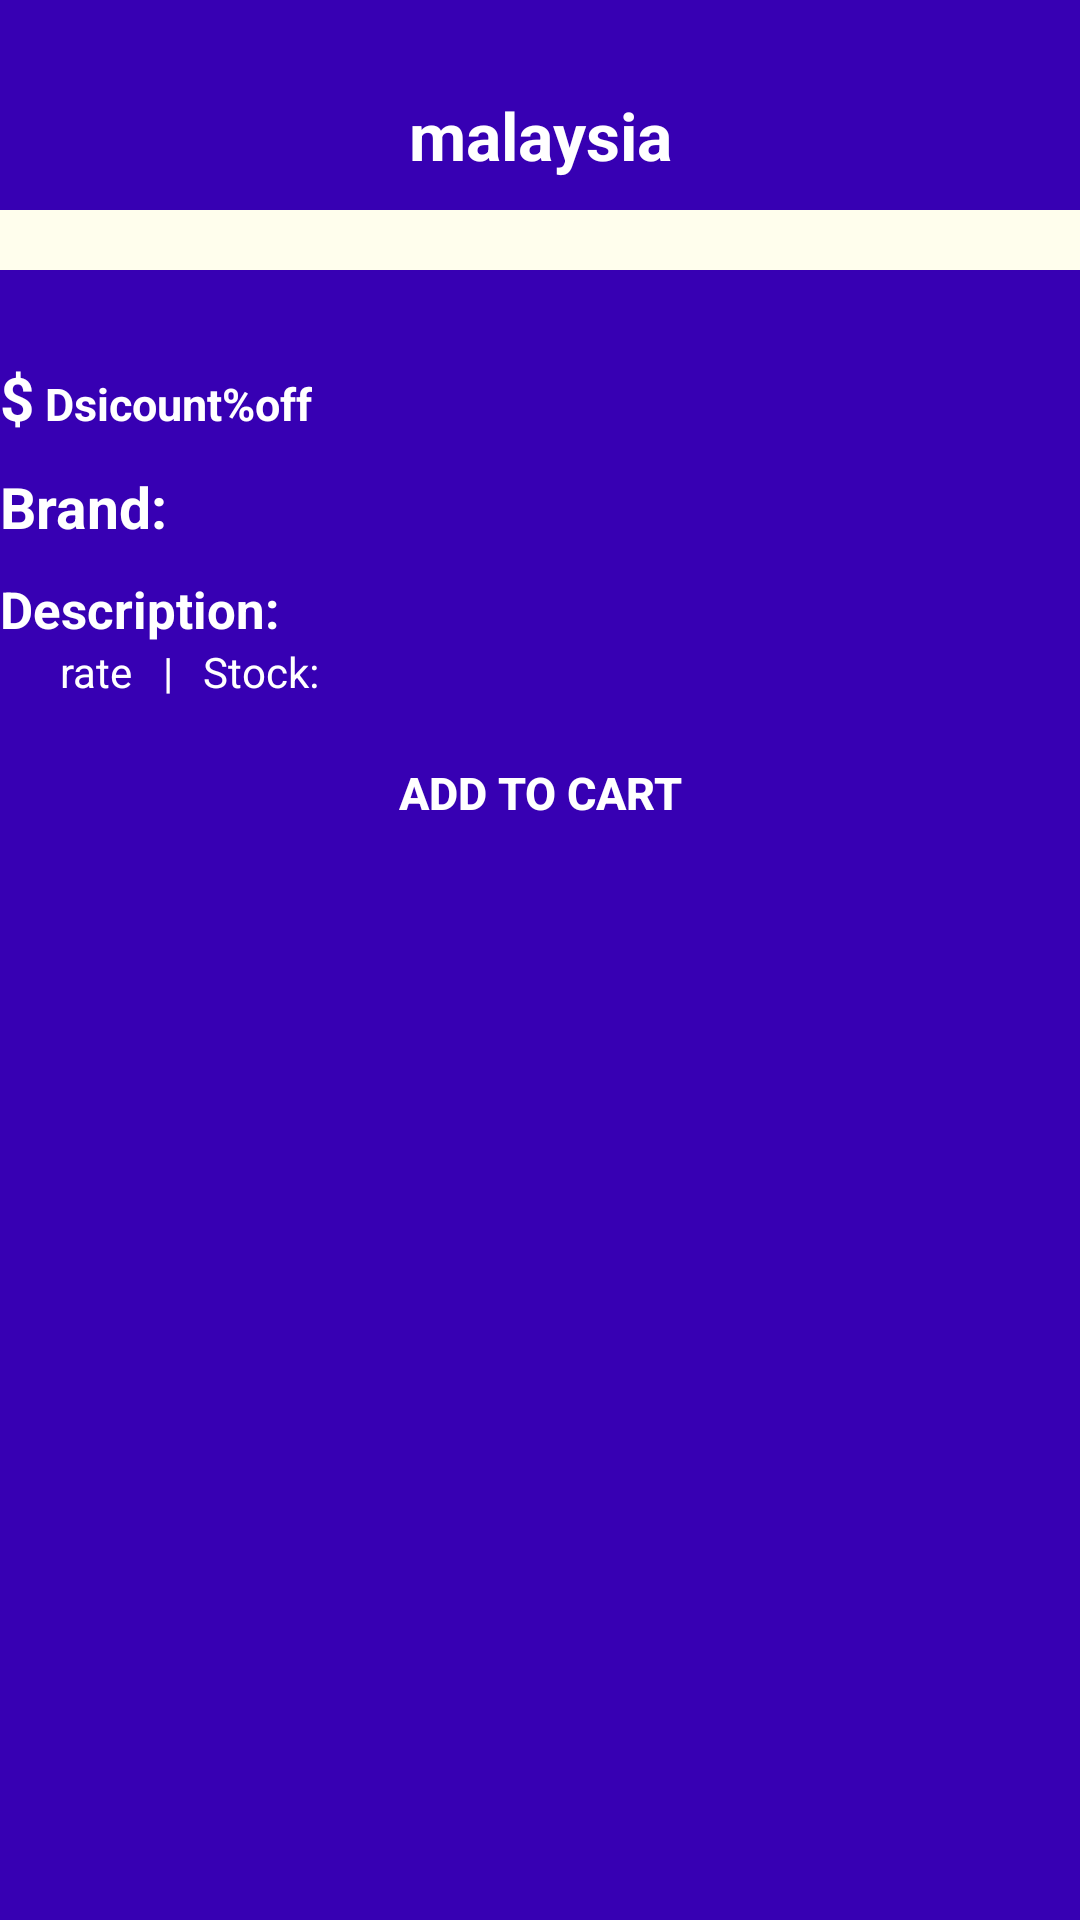

Produce the Android XML layout that renders to this screen, including the resource entries it uses.
<!-- AndroidManifest.xml: application theme Theme.MyServer3 -->
<!-- res/layout/activity_main2.xml -->
<?xml version="1.0" encoding="utf-8"?>
<ScrollView xmlns:android="http://schemas.android.com/apk/res/android"
    android:layout_width="match_parent"
    android:layout_height="match_parent"
    android:background="@color/purple_700"
    android:orientation="vertical"
    >

    <LinearLayout
        android:layout_width="match_parent"
        android:layout_height="wrap_content">

        <LinearLayout
            android:layout_width="match_parent"
            android:layout_height="wrap_content"
            android:orientation="vertical"
            android:paddingBottom="10dp"
            >

            <TextView
                android:layout_marginTop="20sp"
                android:gravity="center"
                android:id="@+id/nameId"
                android:text="malaysia"
                android:textColor="@color/white"
                android:layout_width="match_parent"
                android:layout_height="50dp"
                android:textAlignment="center"
                android:textStyle="bold"
                android:textSize="22sp"
                />


            <RelativeLayout
                android:layout_width="match_parent"
                android:layout_height="wrap_content">

                <androidx.viewpager2.widget.ViewPager2
                    android:id="@+id/viewPager"
                    android:layout_width="match_parent"
                    android:layout_height="match_parent"
                    android:padding="10dp"
                    android:layout_marginBottom="10dp"
                    android:background="#fffeed"
                    />

                <TextView
                    android:id="@+id/textViewImageCount"
                    android:layout_width="wrap_content"
                    android:layout_height="wrap_content"
                    android:layout_alignParentBottom="true"
                    android:layout_centerHorizontal="false"
                    android:paddingLeft="20dp"
                    android:paddingBottom="20dp" />





















            </RelativeLayout>

            <LinearLayout
                android:layout_width="wrap_content"
                android:layout_height="wrap_content"
                android:orientation="horizontal"
                >
                <TextView
                    android:layout_width="wrap_content"
                    android:layout_height="wrap_content"
                    android:layout_marginTop="10dp"
                    android:id="@+id/priceId"
                    android:text="$"
                    android:textColor="@color/white"
                    android:textSize="20sp"
                    android:textStyle="bold"
                    />
                <TextView
                    android:layout_width="wrap_content"
                    android:layout_height="wrap_content"
                    android:layout_marginTop="10dp"
                    android:id="@+id/discountId"
                    android:text=" Dsicount"
                    android:textColor="@color/white"
                    android:textSize="15sp"
                    android:textStyle="bold"
                    />
                <TextView
                    android:layout_width="wrap_content"
                    android:layout_height="wrap_content"
                    android:layout_marginTop="10dp"
                    android:text="%off"
                    android:textColor="@color/white"
                    android:textSize="15sp"
                    android:textStyle="bold"
                    />


            </LinearLayout>


            <TextView
                android:layout_width="wrap_content"
                android:layout_height="wrap_content"
                android:layout_marginTop="10dp"
                android:id="@+id/brand"
                android:text="Brand: "
                android:textColor="@color/white"
                android:textSize="19sp"
                android:textStyle="bold"
                />
            <TextView
                android:layout_width="wrap_content"
                android:layout_height="wrap_content"
                android:layout_marginTop="10dp"
                android:id="@+id/descriptionId"
                android:text="Description: "
                android:textColor="@color/white"
                android:textSize="17sp"
                android:textStyle="bold"
                />


            <LinearLayout
                android:layout_width="match_parent"
                android:layout_height="wrap_content"
                android:orientation="horizontal"
                >

                <ImageView
                    android:layout_width="wrap_content"
                    android:layout_height="wrap_content"
                    android:src="@drawable/rate_24"
                    android:layout_marginLeft="10dp"
                    />
                <TextView
                    android:layout_width="wrap_content"
                    android:layout_height="wrap_content"
                    android:layout_marginLeft="10dp"
                    android:id="@+id/ratingTextId"
                    android:textColor="@color/white"
                    android:text="rate"
                    />
                <TextView
                    android:layout_width="wrap_content"
                    android:layout_height="wrap_content"
                    android:layout_marginLeft="10dp"
                    android:textColor="@color/white"
                    android:text="|"
                    />

                <TextView
                    android:id="@+id/stockId"
                    android:layout_width="wrap_content"
                    android:layout_height="wrap_content"
                    android:layout_marginLeft="10dp"
                    android:textColor="@color/white"
                    android:text="Stock: "
                    />



            </LinearLayout>

            <Button
                android:layout_gravity="center"
                android:layout_width="wrap_content"
                android:layout_height="wrap_content"
                android:layout_marginTop="7dp"
                android:id="@+id/cartButton"
                android:text="Add to cart"
                android:textColor="@color/white"
                android:background="@drawable/button_background"
                android:textSize="15sp"
                android:textStyle="bold"
                />



        </LinearLayout>

    </LinearLayout>


</ScrollView>
<!-- resources referenced by this layout -->
<resources>
  <style name="Theme.MyServer3" parent="Theme.MaterialComponents.DayNight.DarkActionBar">
          
          <item name="colorPrimary">@color/purple_500</item>
          <item name="colorPrimaryVariant">@color/purple_700</item>
          <item name="colorOnPrimary">@color/white</item>
          
          <item name="colorSecondary">@color/teal_200</item>
          <item name="colorSecondaryVariant">@color/teal_700</item>
          <item name="colorOnSecondary">@color/black</item>
          
          <item name="android:statusBarColor">?attr/colorPrimaryVariant</item>
          
      </style>
  <!-- not gathered from this repository: default colours our renderer supplied (Android Studio template values) -->
  <color name="purple_500">#FF6200EE</color>
  <color name="purple_700">#FF3700B3</color>
  <color name="teal_200">#FF03DAC5</color>
  <color name="teal_700">#FF018786</color>
  <color name="black">#FF000000</color>
  <color name="white">#FFFFFFFF</color>
</resources>
